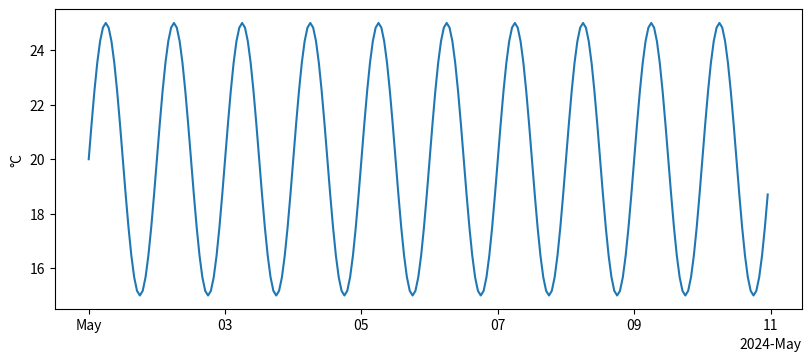

This chart was generated by the following Python code:
# Hourly sensor readings over ten days with ConciseDateFormatter and AutoDateLocator.
import numpy as np
import matplotlib.pyplot as plt
import matplotlib.dates as mdates
from datetime import datetime, timedelta

start = datetime(2024, 5, 1)
times = [start + timedelta(hours=h) for h in range(240)]
values = 20 + 5 * np.sin(np.arange(240) * 2 * np.pi / 24)
fig, ax = plt.subplots(figsize=(8, 3.5), layout="constrained")
ax.plot(times, values)
locator = mdates.AutoDateLocator(minticks=4, maxticks=10)
ax.xaxis.set_major_locator(locator)
ax.xaxis.set_major_formatter(mdates.ConciseDateFormatter(locator))
ax.set_ylabel("°C")
fig.canvas.draw()
print([t.get_text() for t in ax.get_xticklabels()])
print(ax.xaxis.get_offset_text().get_text())
fig.savefig("hourly.png")
